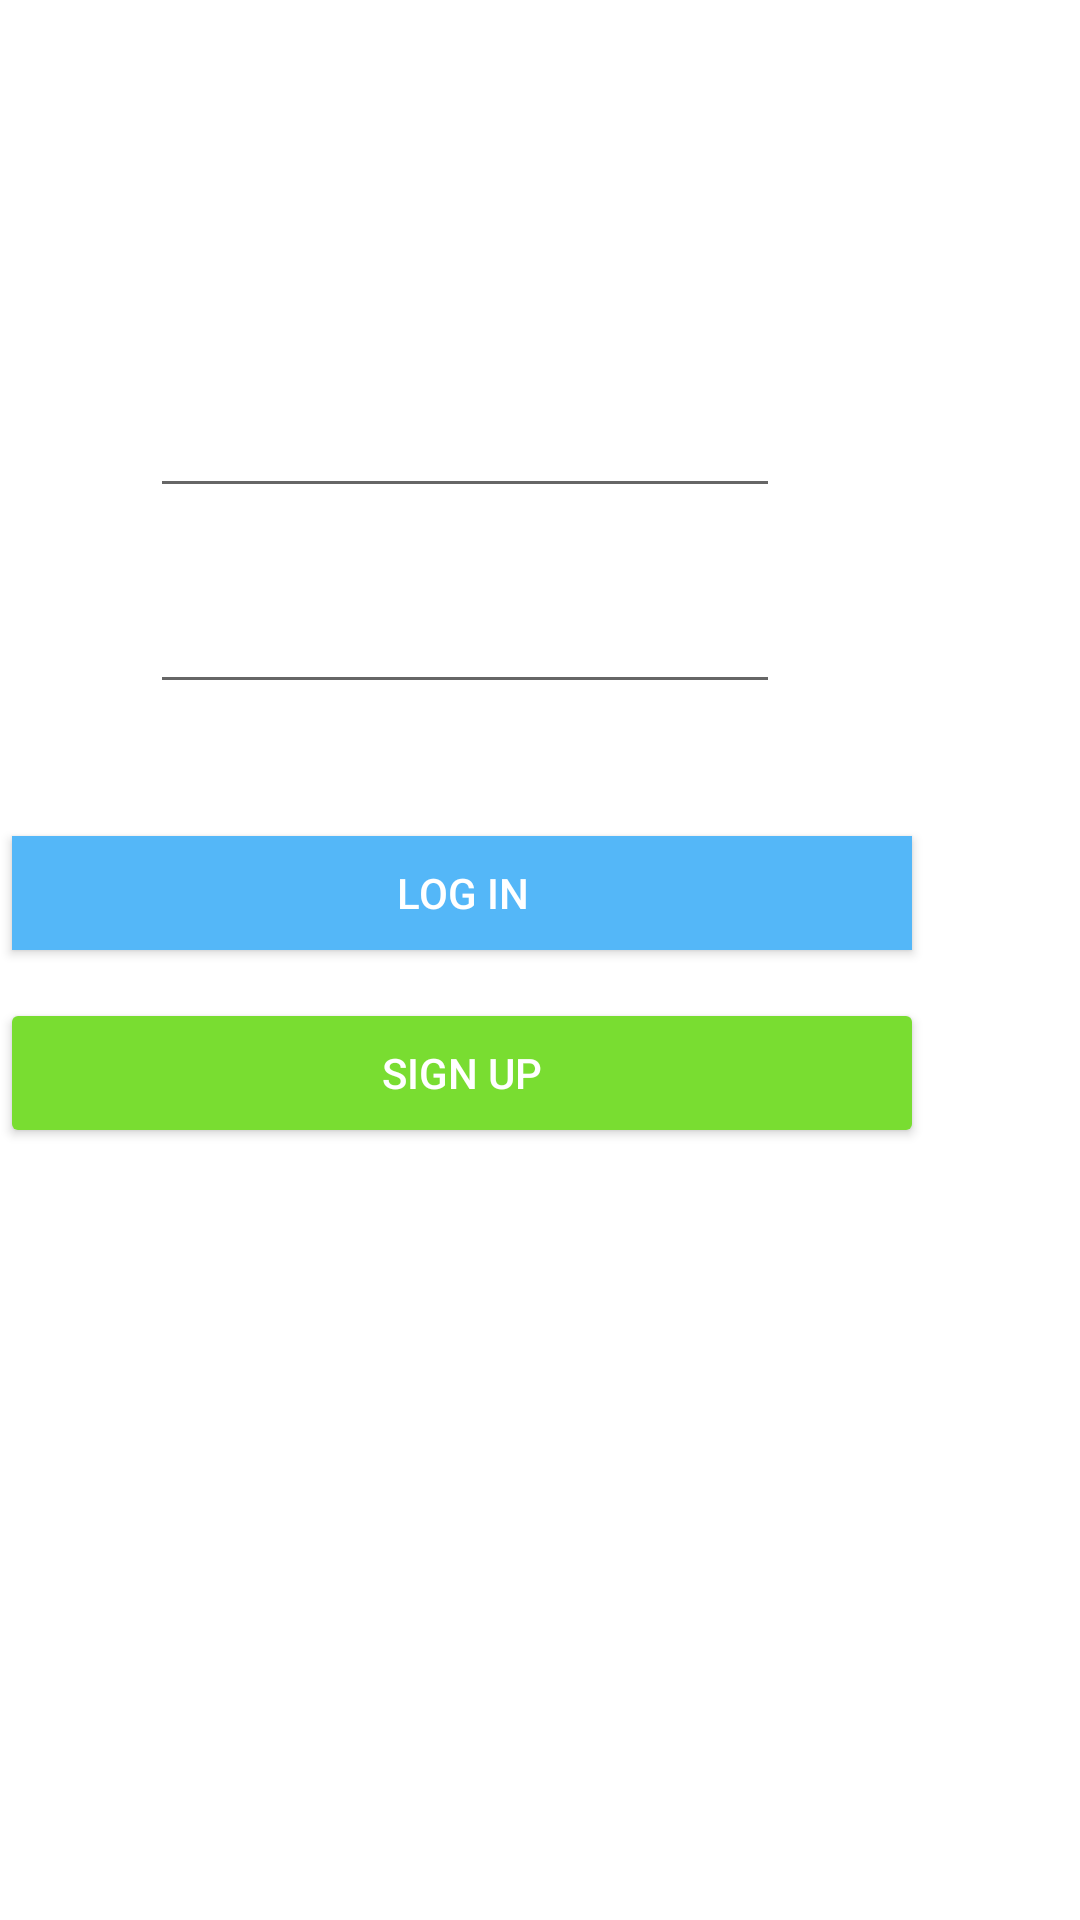

Layout XML and referenced resources for this Android screen:
<!-- AndroidManifest.xml: application theme Theme.Instagwam -->
<!-- res/layout/activity_login_screen.xml -->
<?xml version="1.0" encoding="utf-8"?>
<androidx.constraintlayout.widget.ConstraintLayout xmlns:android="http://schemas.android.com/apk/res/android"
    xmlns:app="http://schemas.android.com/apk/res-auto"
    xmlns:tools="http://schemas.android.com/tools"
    android:layout_width="match_parent"
    android:layout_height="match_parent"
    tools:context=".LoginScreenActivity">

    <EditText
        android:id="@+id/etUsername"
        android:layout_width="wrap_content"
        android:layout_height="wrap_content"
        android:layout_marginTop="128dp"
        android:layout_marginEnd="100dp"
        android:ems="10"
        android:inputType="textPersonName"
        app:layout_constraintEnd_toEndOf="parent"
        app:layout_constraintTop_toTopOf="parent" />

    <EditText
        android:id="@+id/etpPassword"
        android:layout_width="wrap_content"
        android:layout_height="wrap_content"
        android:layout_marginTop="24dp"
        android:layout_marginEnd="100dp"
        android:ems="10"
        android:inputType="textPassword"
        app:layout_constraintEnd_toEndOf="parent"
        app:layout_constraintTop_toBottomOf="@+id/etUsername" />

    <Button
        android:id="@+id/bLogin"
        android:layout_width="300dp"
        android:layout_height="38dp"
        android:layout_marginTop="44dp"
        android:layout_marginEnd="56dp"
        android:background="#54B7F8"
        android:text="LOG IN"
        android:textColor="@color/white"
        app:layout_constraintEnd_toEndOf="parent"
        app:layout_constraintTop_toBottomOf="@+id/etpPassword" />

    <Button
        android:id="@+id/bRegister"
        android:layout_width="308dp"
        android:layout_height="50dp"
        android:layout_marginTop="16dp"
        android:layout_marginEnd="52dp"
        android:backgroundTint="#79DD31"
        android:text="SIGN UP"
        android:textColor="@color/white"
        app:layout_constraintEnd_toEndOf="parent"
        app:layout_constraintTop_toBottomOf="@+id/bLogin" />
</androidx.constraintlayout.widget.ConstraintLayout>
<!-- resources referenced by this layout -->
<resources>
  <style name="Theme.Instagwam" parent="Theme.MaterialComponents.DayNight.DarkActionBar">
          
          <item name="colorPrimary">@color/purple_500</item>
          <item name="colorPrimaryVariant">@color/purple_700</item>
          <item name="colorOnPrimary">@color/white</item>
          
          <item name="colorSecondary">@color/teal_200</item>
          <item name="colorSecondaryVariant">@color/teal_700</item>
          <item name="colorOnSecondary">@color/black</item>
          
          <item name="android:statusBarColor" tools:targetApi="l">?attr/colorPrimaryVariant</item>
          
      </style>
  <!-- not gathered from this repository: default colours our renderer supplied (Android Studio template values) -->
  <color name="purple_500">#FF6200EE</color>
  <color name="purple_700">#FF3700B3</color>
  <color name="teal_200">#FF03DAC5</color>
  <color name="teal_700">#FF018786</color>
  <color name="black">#FF000000</color>
  <color name="white">#FFFFFFFF</color>
</resources>
